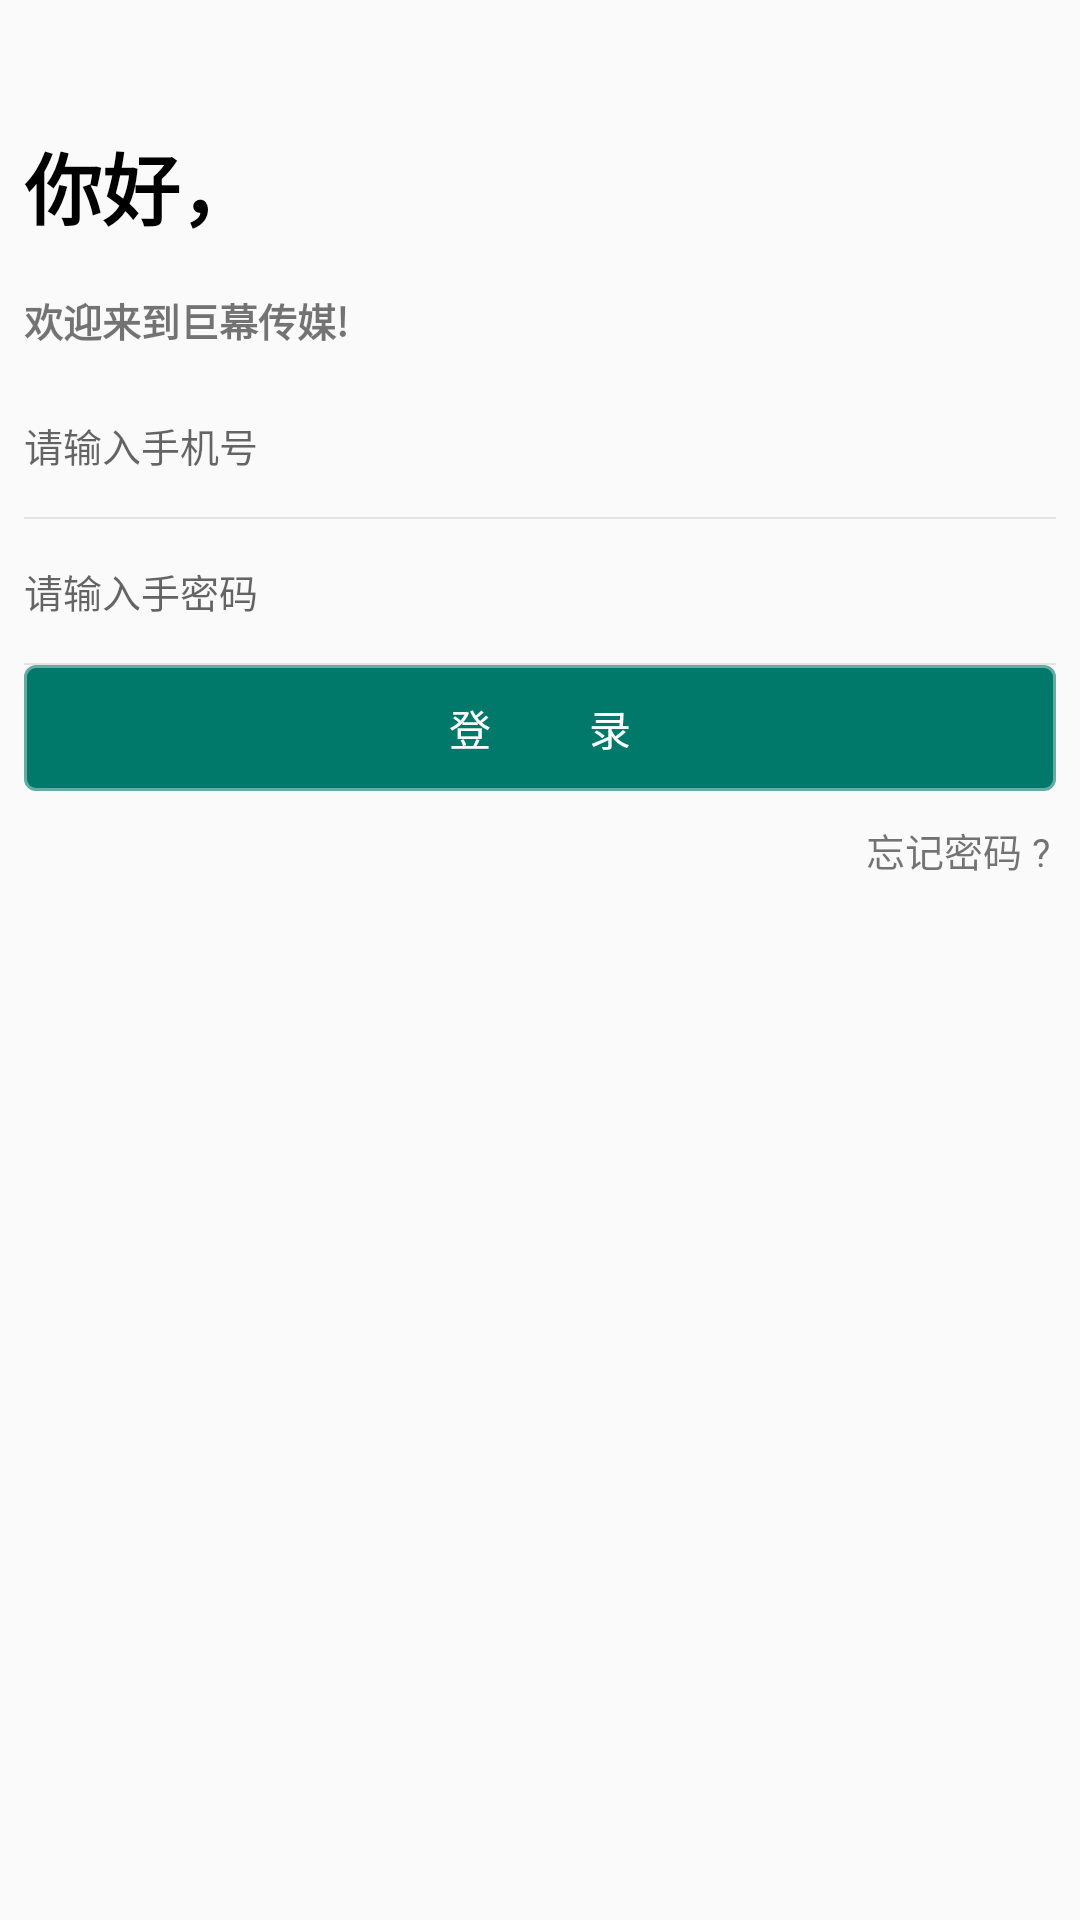

Produce the Android XML layout that renders to this screen, including the resource entries it uses.
<!-- AndroidManifest.xml: application theme AppTheme -->
<!-- res/layout/fragment_login.xml -->
<?xml version="1.0" encoding="utf-8"?>
<LinearLayout xmlns:android="http://schemas.android.com/apk/res/android"
    style="@style/MatMat"
    android:orientation="vertical">

    <TextView
        style="@style/Text_Normal"
        android:padding="@dimen/dimens_8"
        android:text="@string/fragment_login_hello"
        android:textColor="@color/black"
        android:layout_marginTop="@dimen/view_magin_top"
        android:textSize="@dimen/size_26"
        android:textStyle="bold" />

    <TextView
        style="@style/Text_Normal"
        android:padding="@dimen/dimens_8"
        android:text="@string/fragment_login_welcom"
        android:layout_marginBottom="@dimen/qb_px_30"
        android:textStyle="bold" />

    <EditText
        android:id="@+id/et_login_phone"
        style="@style/Et_UserName"
        android:hint="请输入手机号"/>

    <View style="@style/Line_W" />

    <EditText
        android:id="@+id/et_login_password"
        style="@style/Et_Password"
        android:hint="请输入手密码" />

    <View style="@style/Line_W" />

    <Button
        android:id="@+id/btn_login_submit"
        style="@style/Button_Normal"
        android:layout_marginTop="@dimen/qb_px_40"
        android:text="@string/btn_login" />

    <TextView
        android:id="@+id/tv_login_forget"
        style="@style/Text_Normal"
        android:layout_gravity="right"
        android:padding="@dimen/dimens_10"
        android:text="忘记密码 ?" />
</LinearLayout>
<!-- resources referenced by this layout -->
<resources>
  <color name="black">#000000</color>
  <dimen name="dimens_10">10dp</dimen>
  <dimen name="dimens_8">8dp</dimen>
  <dimen name="qb_px_30">81.92dp</dimen>
  <dimen name="qb_px_40">109.23dp</dimen>
  <dimen name="size_26">26dp</dimen>
  <dimen name="view_magin_top">35dp</dimen>
  <string name="btn_login">登\t\t\t\t\t录</string>
  <string name="fragment_login_hello">你好，</string>
  <string name="fragment_login_welcom">欢迎来到巨幕传媒!</string>
  <style name="Button_Normal">
          <item name="android:layout_width">match_parent</item>
          <item name="android:layout_height">@dimen/button_normal</item>
          <item name="android:layout_marginLeft">@dimen/dimens_8</item>
          <item name="android:layout_marginRight">@dimen/dimens_8</item>
          <item name="android:textColor">@color/white</item>
          <item name="android:background">@drawable/bg_button_normal</item>
      </style>
  <style name="Et_Password" parent="Edit_NoBg_MW">
          <item name="android:inputType">textPassword</item>
      </style>
  <style name="Et_UserName" parent="Edit_NoBg_MW">
          <item name="android:inputType">number</item>
      </style>
  <style name="Line_W">
          <item name="android:layout_width">match_parent</item>
          <item name="android:layout_height">0.5dp</item>
          <item name="android:background">@color/split_line</item>
          <item name="android:layout_marginLeft">@dimen/dimens_8</item>
          <item name="android:layout_marginRight">@dimen/dimens_8</item>
      </style>
  <style name="MatMat">
          <item name="android:layout_width">match_parent</item>
          <item name="android:layout_height">match_parent</item>
      </style>
  <style name="Text_Normal">
          <item name="android:layout_width">wrap_content</item>
          <item name="android:layout_height">wrap_content</item>
          <item name="android:textSize">13sp</item>
      </style>
  <style name="AppTheme" parent="Theme.AppCompat.Light.DarkActionBar">
          
          <item name="colorPrimary">@color/colorPrimary</item>
          <item name="colorPrimaryDark">@color/colorPrimaryDark</item>
          <item name="colorAccent">@color/colorAccent</item>
          <item name="windowActionBar">false</item>
          <item name="windowNoTitle">true</item>
      </style>
  <dimen name="button_normal">42dp</dimen>
  <color name="white">#FFFFFF</color>
  <style name="Edit_NoBg_MW" parent="Edit_Normal">
          <item name="android:background">@color/translucent</item>
          <item name="android:layout_marginLeft">@dimen/dimens_8</item>
          <item name="android:layout_marginRight">@dimen/dimens_8</item>
          <item name="android:layout_marginTop">@dimen/dimens_3</item>
          <item name="android:layout_marginBottom">@dimen/dimens_3</item>
      </style>
  <color name="split_line">#e3e3e3</color>
  <color name="colorPrimary">#00796B</color>
  <color name="colorPrimaryDark">#00796B</color>
  <color name="colorAccent">#00796B</color>
  <color name="colorPrimary1">#9900796B</color>
  <style name="Edit_Normal">
          <item name="android:layout_width">match_parent</item>
          <item name="android:layout_height">@dimen/edit_normal</item>
          <item name="android:textSize">13sp</item>
          <item name="android:background">@drawable/bg_editext_normal</item>
      </style>
  <color name="translucent">#00000000</color>
  <dimen name="dimens_3">3dp</dimen>
  <dimen name="edit_normal">42dp</dimen>
</resources>
